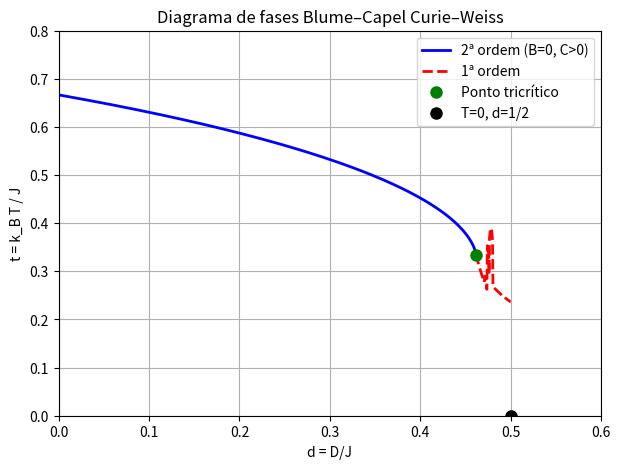

This figure's Python source:
import numpy as np
import matplotlib.pyplot as plt
from scipy.optimize import fsolve

# Segunda ordem: B = 0
# Parametrizamos por x = 2 exp(-d/t)
x_vals = np.linspace(0.5, 2.0, 200)
t2 = x_vals / (1.0 + x_vals)
d2 = -t2 * np.log(x_vals / 2.0)

# Ordena por d
idx = np.argsort(d2)
d2 = d2[idx]
t2 = t2[idx]

# Ponto tricrítico
d_tc = (2.0/3.0) * np.log(2.0)
t_tc = 1.0/3.0

# Primeira ordem: resolver g(m)=g(0) e g'(m)=0
def equations(vars, d):
    t, m = vars
    x = 2.0 * np.exp(-d / t)
    eq1 = m - x * np.sinh(m / t) / (1.0 + x * np.cosh(m / t))
    eq2 = 0.5 * m**2 - t * np.log((1.0 + x * np.cosh(m / t)) / (1.0 + x))
    return [eq1, eq2]

d_first = np.linspace(d_tc + 1e-4, 0.5 - 1e-4, 80)
t_first = []
for d in d_first:
    # Chute inicial: próximo ao ponto tricrítico
    t0 = 0.3 if d < 0.48 else 0.1
    m0 = 0.5
    sol = fsolve(equations, [t0, m0], args=(d,))
    t_first.append(sol[0])
t_first = np.array(t_first)

# Gráfico
plt.figure(figsize=(7, 5))
plt.plot(d2, t2, 'b-', linewidth=2, label='2ª ordem (B=0, C>0)')
plt.plot(d_first, t_first, 'r--', linewidth=2, label='1ª ordem')
plt.plot(d_tc, t_tc, 'go', markersize=8, label='Ponto tricrítico')
plt.plot(0.5, 0.0, 'ko', markersize=8, label='T=0, d=1/2')
plt.xlabel('d = D/J')
plt.ylabel('t = k_B T / J')
plt.title('Diagrama de fases Blume–Capel Curie–Weiss')
plt.legend()
plt.grid(True)
plt.xlim(0, 0.6)
plt.ylim(0, 0.8)
plt.show()
